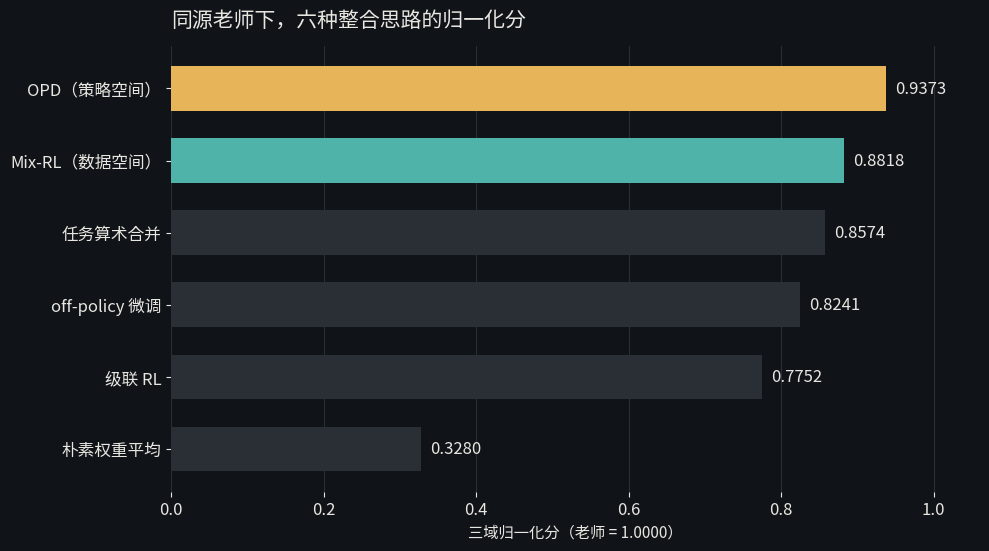

Reproduce this figure in Python. (Note: this script raises an exception after producing the figure.)
#!/usr/bin/env python3
"""OPD 篇脚本图：01 三范式归一化分对比 + 03 换师前后三项诊断。深色底 + 金/青强调。"""
import matplotlib
matplotlib.use("Agg")
import matplotlib.pyplot as plt
from matplotlib import font_manager

font_manager.fontManager.addfont("/usr/share/fonts/opentype/noto/NotoSansCJK-Regular.ttc")
font_manager.fontManager.addfont("/usr/share/fonts/opentype/noto/NotoSansCJK-Bold.ttc")
plt.rcParams["font.family"] = "Noto Sans CJK JP"
plt.rcParams["axes.unicode_minus"] = False

BG, FG, GOLD, TEAL, RED, GRID = "#101418", "#E8E6E1", "#E8B45A", "#4FB3A9", "#D9603B", "#2A2F36"
DIR = "content/2026-11-14-opd-multi-teacher-distillation"

# ── 01：六种整合方案归一化分（同源老师，Qwen3-30B-A3B 三域）──
names = ["朴素权重平均", "级联 RL", "off-policy 微调", "任务算术合并", "Mix-RL（数据空间）", "OPD（策略空间）"]
vals = [0.3280, 0.7752, 0.8241, 0.8574, 0.8818, 0.9373]
colors = [GRID, GRID, GRID, GRID, TEAL, GOLD]

fig, ax = plt.subplots(figsize=(10, 5.6), dpi=150)
fig.patch.set_facecolor(BG); ax.set_facecolor(BG)
bars = ax.barh(names, vals, color=colors, height=0.62, zorder=3)
for b, v in zip(bars, vals):
    ax.text(v + 0.012, b.get_y() + b.get_height() / 2, f"{v:.4f}",
            va="center", ha="left", color=FG, fontsize=12)
ax.set_xlim(0, 1.06)
ax.set_xlabel("三域归一化分（老师 = 1.0000）", color=FG, fontsize=11)
ax.tick_params(colors=FG, labelsize=12)
for s in ax.spines.values(): s.set_visible(False)
ax.xaxis.grid(True, color=GRID, zorder=0)
ax.set_axisbelow(True)
ax.set_title("同源老师下，六种整合思路的归一化分", color=FG, fontsize=15, pad=14, loc="left")
plt.tight_layout()
plt.savefig(f"{DIR}/01-three-paradigms.png", facecolor=BG, bbox_inches="tight")
plt.close()

# ── 03：换师前后三项诊断 ──
groups = ["合并归一化分", "起始 reverse-KL\n（逐 token 距离）", "输出熵"]
same = [0.9373, 0.04, 0.30]
swap = [0.6003, 0.19, 0.21]

import numpy as np
x = np.arange(len(groups)); w = 0.34
fig, ax = plt.subplots(figsize=(10, 5.6), dpi=150)
fig.patch.set_facecolor(BG); ax.set_facecolor(BG)
b1 = ax.bar(x - w / 2, same, w, label="同源老师", color=TEAL, zorder=3)
b2 = ax.bar(x + w / 2, swap, w, label="换成更强的老师", color=RED, zorder=3)
for bars in (b1, b2):
    for b in bars:
        v = b.get_height()
        ax.text(b.get_x() + b.get_width() / 2, v + 0.018, f"{v:.4f}".rstrip("0").rstrip("."),
                ha="center", color=FG, fontsize=12)
ax.set_xticks(x); ax.set_xticklabels(groups, color=FG, fontsize=12)
ax.set_ylim(0, 1.08)
ax.tick_params(colors=FG)
for s in ax.spines.values(): s.set_visible(False)
ax.yaxis.grid(True, color=GRID, zorder=0); ax.set_axisbelow(True)
leg = ax.legend(facecolor=BG, edgecolor=GRID, fontsize=12, loc="upper right")
for t in leg.get_texts(): t.set_color(FG)
ax.set_title("换个更强的老师，三项诊断全变了", color=FG, fontsize=15, pad=14, loc="left")
plt.tight_layout()
plt.savefig(f"{DIR}/03-teacher-swap.png", facecolor=BG, bbox_inches="tight")
plt.close()
print("01/03 脚本图完成")
